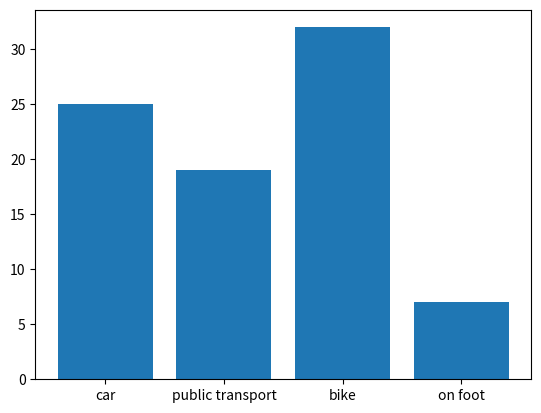

Here is the Python script that generated this plot:
import matplotlib.pyplot as plt
commutes_by = ['car', 'public transport', 'bike', 'on foot']
number_of_people = [25, 19, 32, 7]
plt.bar(commutes_by,number_of_people)
plt.show()